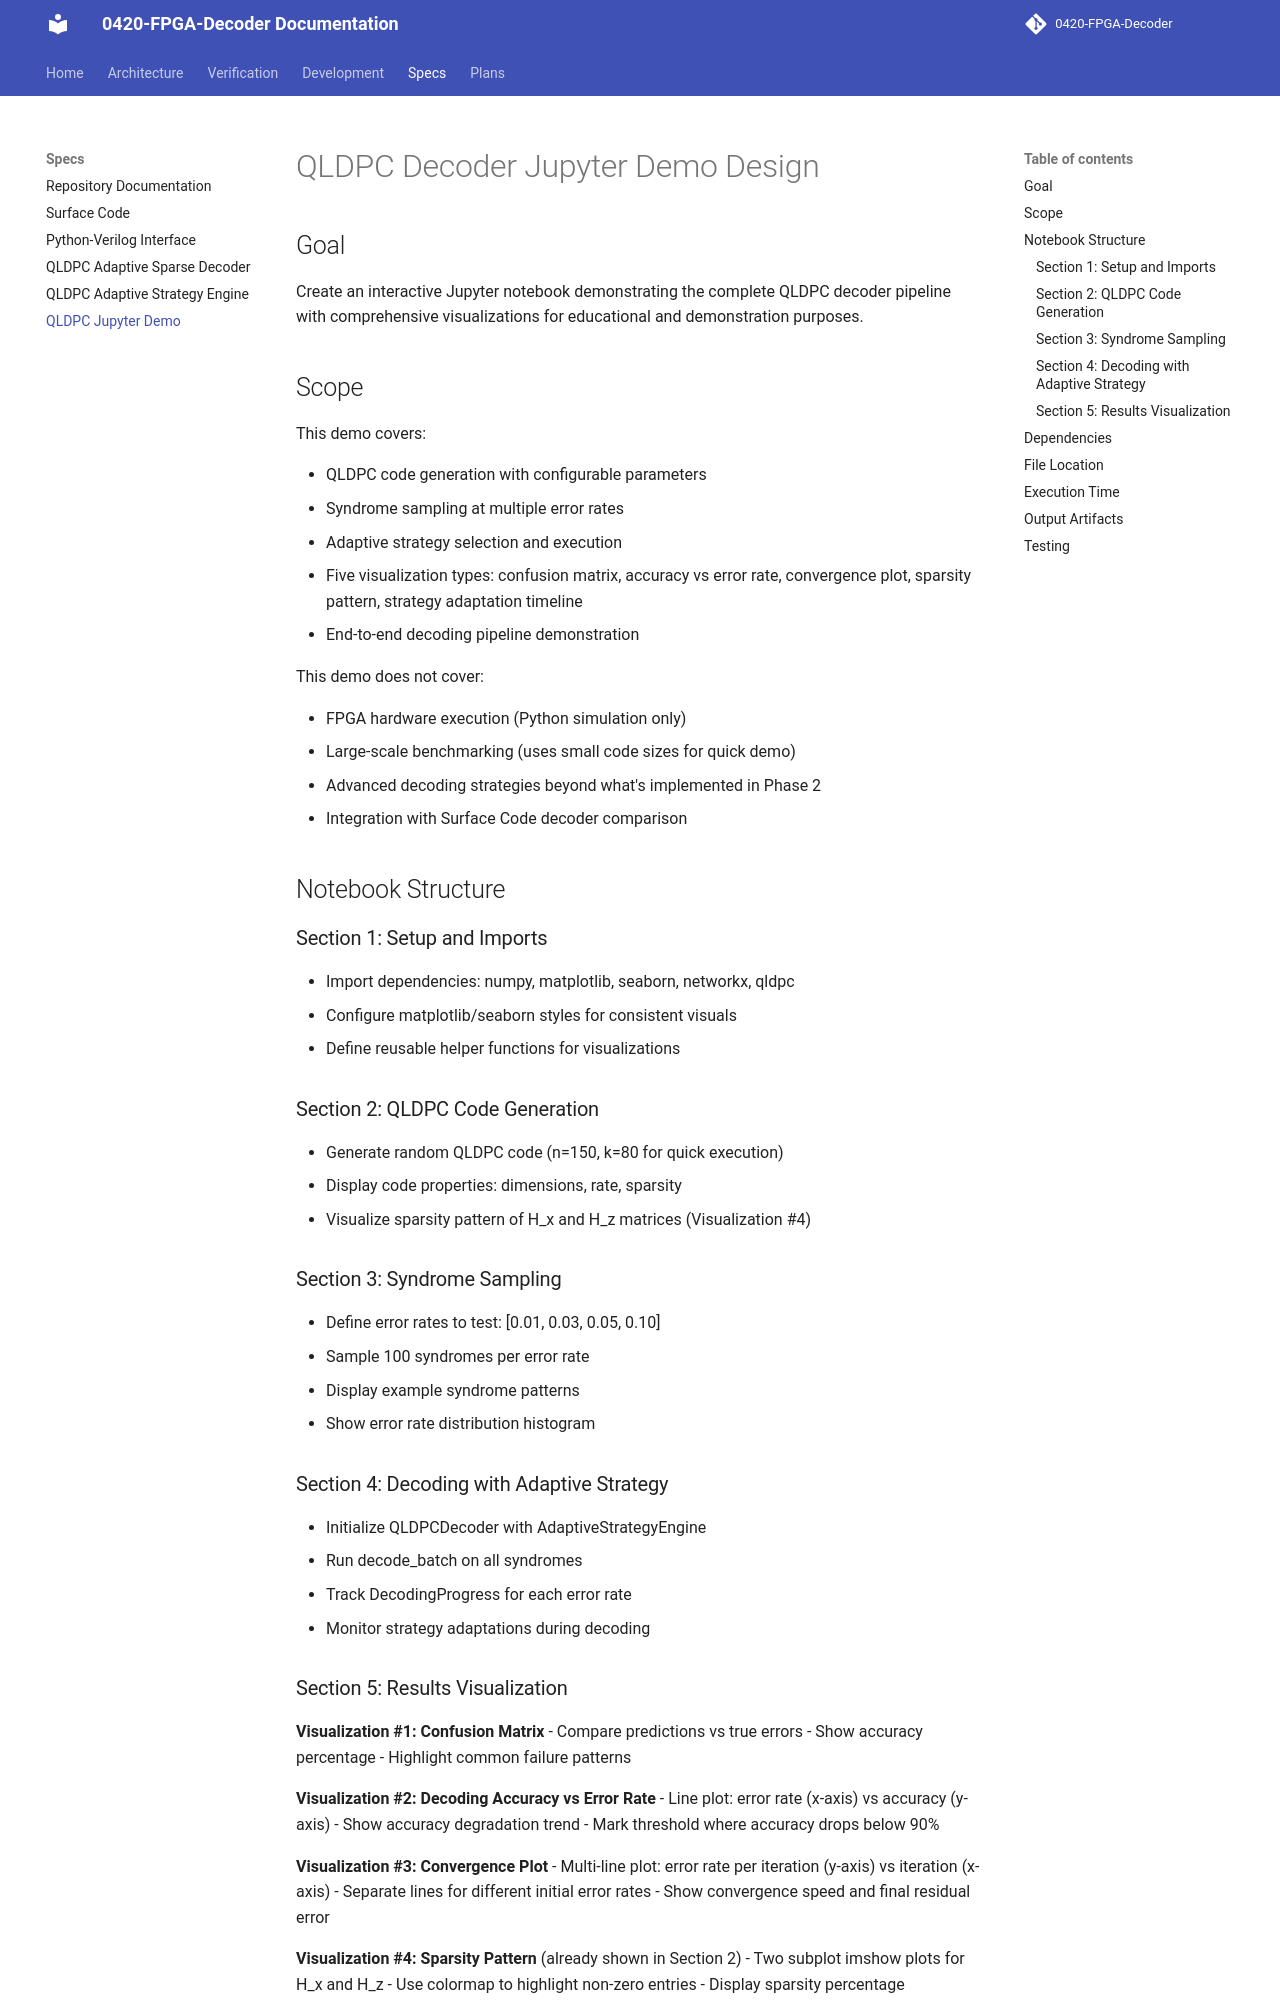

repository: JUNJUNAA22/0420-FPGA-Decoder-docs · page: specs/qldpc/2026-04-22-qldpc-jupyter-demo-design/index.html · generator: mkdocs

# QLDPC Decoder Jupyter Demo Design

## Goal

Create an interactive Jupyter notebook demonstrating the complete QLDPC decoder pipeline with comprehensive visualizations for educational and demonstration purposes.

## Scope

This demo covers:

- QLDPC code generation with configurable parameters
- Syndrome sampling at multiple error rates
- Adaptive strategy selection and execution
- Five visualization types: confusion matrix, accuracy vs error rate, convergence plot, sparsity pattern, strategy adaptation timeline
- End-to-end decoding pipeline demonstration

This demo does not cover:

- FPGA hardware execution (Python simulation only)
- Large-scale benchmarking (uses small code sizes for quick demo)
- Advanced decoding strategies beyond what's implemented in Phase 2
- Integration with Surface Code decoder comparison

## Notebook Structure

### Section 1: Setup and Imports
- Import dependencies: numpy, matplotlib, seaborn, networkx, qldpc
- Configure matplotlib/seaborn styles for consistent visuals
- Define reusable helper functions for visualizations

### Section 2: QLDPC Code Generation
- Generate random QLDPC code (n=150, k=80 for quick execution)
- Display code properties: dimensions, rate, sparsity
- Visualize sparsity pattern of H_x and H_z matrices (Visualization #4)

### Section 3: Syndrome Sampling
- Define error rates to test: [0.01, 0.03, 0.05, 0.10]
- Sample 100 syndromes per error rate
- Display example syndrome patterns
- Show error rate distribution histogram

### Section 4: Decoding with Adaptive Strategy
- Initialize QLDPCDecoder with AdaptiveStrategyEngine
- Run decode_batch on all syndromes
- Track DecodingProgress for each error rate
- Monitor strategy adaptations during decoding
